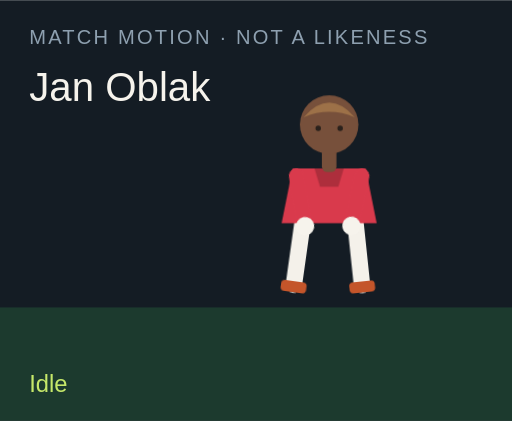
t = 0.00 s
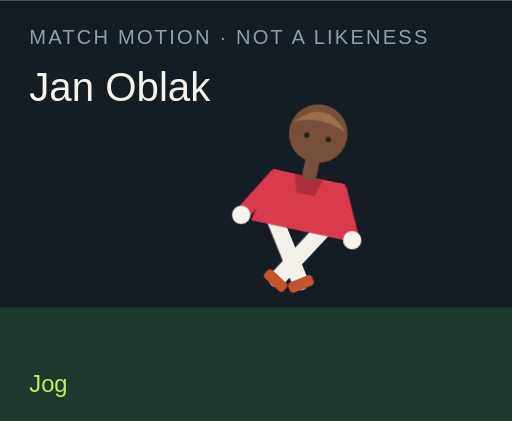
t = 1.50 s
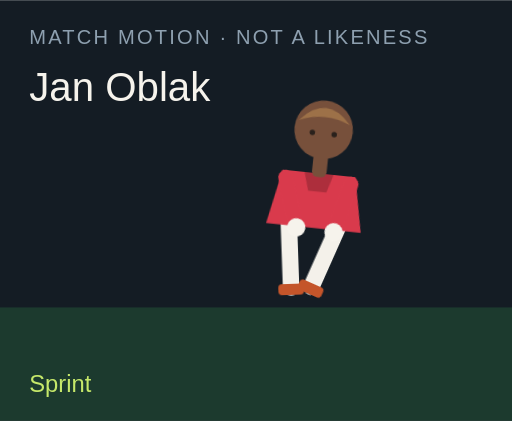
t = 3.00 s
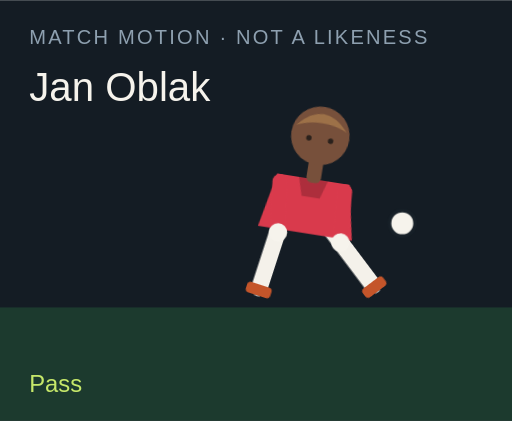
t = 4.50 s
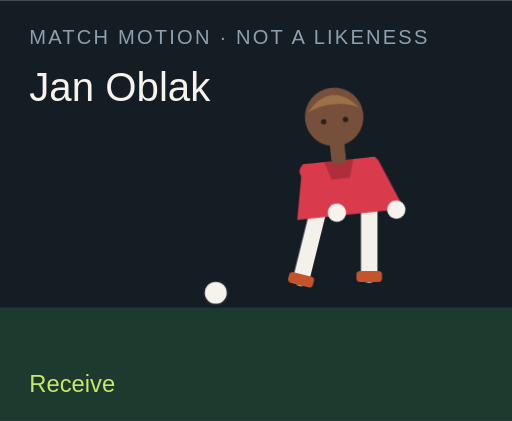
t = 6.00 s
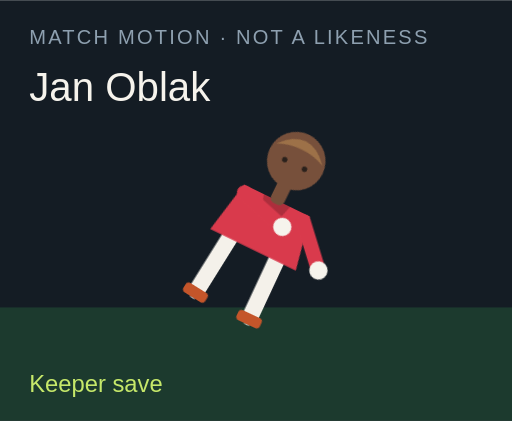
t = 7.50 s

The animated SVG that drew these frames (rendered in a browser with its animation timeline set to each time). Animation: 18 CSS @keyframes rules; one cycle of 9.00 s, repeats indefinitely.

<?xml version="1.0" encoding="UTF-8"?>
<svg xmlns="http://www.w3.org/2000/svg" viewBox="0 0 280 230" role="img">
  <style>@media (prefers-reduced-motion: reduce){animate,animateTransform{display:none}}</style>
  <rect width="280" height="230" fill="#141c24"/>
  <rect y="168" width="280" height="62" fill="#1c3a2e"/>
  <text x="16" y="24" fill="#8ea0b0" font-family="Arial,sans-serif" font-size="11" letter-spacing="1.2">MATCH MOTION · NOT A LIKENESS</text>
  <text x="16" y="55" fill="#f6f3ec" font-family="Impact,sans-serif" font-size="22">Jan Oblak</text>
  <circle r="7" fill="#f6f3ec" stroke="#172028" stroke-width="2" id="motion-41276" cx="150" cy="160" opacity="0">
    
    
    
  </circle>
  <g transform="translate(132 40)">
    <g id="motion-41298" transform="rotate(0 48 90)">
      
      <g id="motion-41300" transform="translate(0 0)">
        
        <g transform="translate(34 78)"><g id="motion-41302" transform="rotate(8)"><path d="M0 0 V38" stroke="#f4f1ea" stroke-width="9" stroke-linecap="round"/><rect x="-7" y="36" width="14" height="6" rx="2" fill="#c4552a"/></g></g>
        <g transform="translate(62 78)"><g id="motion-41304" transform="rotate(-6)"><path d="M0 0 V38" stroke="#f4f1ea" stroke-width="9" stroke-linecap="round"/><rect x="-7" y="36" width="14" height="6" rx="2" fill="#c4552a"/></g></g>
        <path d="M28 52 h40 l6 30 H22 Z" fill="#d93a4c"/>
        <path d="M40 52 h16 l-3 10 H43 Z" fill="#000" opacity=".2"/>
        <g transform="translate(30 56)"><g id="motion-41306" transform="rotate(-10)"><path d="M0 0 V28" stroke="#d93a4c" stroke-width="8" stroke-linecap="round"/><circle cx="0" cy="28" r="5" fill="#f6f3ec"/></g></g>
        <g transform="translate(66 56)"><g id="motion-41308" transform="rotate(12)"><path d="M0 0 V28" stroke="#d93a4c" stroke-width="8" stroke-linecap="round"/><circle cx="0" cy="28" r="5" fill="#f6f3ec"/></g></g>
        <rect x="44" y="40" width="8" height="14" rx="3" fill="#77503b"/>
        <circle cx="48" cy="28" r="16" fill="#77503b"/>
        <path d="M34 24 Q48 8 62 24 Q48 18 34 24" fill="#9d7148"/>
        <circle cx="42" cy="30" r="1.5" fill="#2a211c"/><circle cx="54" cy="30" r="1.5" fill="#2a211c"/>
      </g>
    </g>
  </g>
  <text x="16" y="214" fill="#c6e86a" font-family="Arial,sans-serif" font-size="13" opacity="1" id="motion-41280">Idle</text><text x="16" y="214" fill="#c6e86a" font-family="Arial,sans-serif" font-size="13" opacity="0" id="motion-41282">Jog</text><text x="16" y="214" fill="#c6e86a" font-family="Arial,sans-serif" font-size="13" opacity="0" id="motion-41284">Sprint</text><text x="16" y="214" fill="#c6e86a" font-family="Arial,sans-serif" font-size="13" opacity="0" id="motion-41286">Dribble</text><text x="16" y="214" fill="#c6e86a" font-family="Arial,sans-serif" font-size="13" opacity="0" id="motion-41288">Pass</text><text x="16" y="214" fill="#c6e86a" font-family="Arial,sans-serif" font-size="13" opacity="0" id="motion-41290">Shoot</text><text x="16" y="214" fill="#c6e86a" font-family="Arial,sans-serif" font-size="13" opacity="0" id="motion-41292">Receive</text><text x="16" y="214" fill="#c6e86a" font-family="Arial,sans-serif" font-size="13" opacity="0" id="motion-41294">Keeper save</text><text x="16" y="214" fill="#c6e86a" font-family="Arial,sans-serif" font-size="13" opacity="0" id="motion-41296">Gloves up</text>
<style>@keyframes track-41277{0%{cx:150px}11.1%{cx:156px}22.2%{cx:164px}33.300000000000004%{cx:142px}44.4%{cx:190px}55.60000000000001%{cx:250px}66.7%{cx:118px}77.8%{cx:150px}88.9%{cx:150px}100%{cx:150px}}@keyframes track-41278{0%{cy:160px}11.1%{cy:158px}22.2%{cy:154px}33.300000000000004%{cy:156px}44.4%{cy:148px}55.60000000000001%{cy:96px}66.7%{cy:160px}77.8%{cy:160px}88.9%{cy:160px}100%{cy:160px}}@keyframes track-41279{0%{opacity:0}11.1%{opacity:0}22.2%{opacity:0}33.300000000000004%{opacity:1}44.4%{opacity:1}55.60000000000001%{opacity:1}66.7%{opacity:1}77.8%{opacity:0}88.9%{opacity:0}100%{opacity:0}}@keyframes track-41281{0%{opacity:1}11.1%{opacity:0}22.2%{opacity:0}33.300000000000004%{opacity:0}44.4%{opacity:0}55.60000000000001%{opacity:0}66.7%{opacity:0}77.8%{opacity:0}88.9%{opacity:0}100%{opacity:1}}@keyframes track-41283{0%{opacity:0}11.1%{opacity:1}22.2%{opacity:0}33.300000000000004%{opacity:0}44.4%{opacity:0}55.60000000000001%{opacity:0}66.7%{opacity:0}77.8%{opacity:0}88.9%{opacity:0}100%{opacity:0}}@keyframes track-41285{0%{opacity:0}11.1%{opacity:0}22.2%{opacity:1}33.300000000000004%{opacity:0}44.4%{opacity:0}55.60000000000001%{opacity:0}66.7%{opacity:0}77.8%{opacity:0}88.9%{opacity:0}100%{opacity:0}}@keyframes track-41287{0%{opacity:0}11.1%{opacity:0}22.2%{opacity:0}33.300000000000004%{opacity:1}44.4%{opacity:0}55.60000000000001%{opacity:0}66.7%{opacity:0}77.8%{opacity:0}88.9%{opacity:0}100%{opacity:0}}@keyframes track-41289{0%{opacity:0}11.1%{opacity:0}22.2%{opacity:0}33.300000000000004%{opacity:0}44.4%{opacity:1}55.60000000000001%{opacity:0}66.7%{opacity:0}77.8%{opacity:0}88.9%{opacity:0}100%{opacity:0}}@keyframes track-41291{0%{opacity:0}11.1%{opacity:0}22.2%{opacity:0}33.300000000000004%{opacity:0}44.4%{opacity:0}55.60000000000001%{opacity:1}66.7%{opacity:0}77.8%{opacity:0}88.9%{opacity:0}100%{opacity:0}}@keyframes track-41293{0%{opacity:0}11.1%{opacity:0}22.2%{opacity:0}33.300000000000004%{opacity:0}44.4%{opacity:0}55.60000000000001%{opacity:0}66.7%{opacity:1}77.8%{opacity:0}88.9%{opacity:0}100%{opacity:0}}@keyframes track-41295{0%{opacity:0}11.1%{opacity:0}22.2%{opacity:0}33.300000000000004%{opacity:0}44.4%{opacity:0}55.60000000000001%{opacity:0}66.7%{opacity:0}77.8%{opacity:1}88.9%{opacity:0}100%{opacity:0}}@keyframes track-41297{0%{opacity:0}11.1%{opacity:0}22.2%{opacity:0}33.300000000000004%{opacity:0}44.4%{opacity:0}55.60000000000001%{opacity:0}66.7%{opacity:0}77.8%{opacity:0}88.9%{opacity:1}100%{opacity:0}}@keyframes track-41299{0%{transform:rotate(0deg)}11.1%{transform:rotate(8deg)}22.2%{transform:rotate(16deg)}33.300000000000004%{transform:rotate(6deg)}44.4%{transform:rotate(4deg)}55.60000000000001%{transform:rotate(14deg)}66.7%{transform:rotate(-6deg)}77.8%{transform:rotate(52deg)}88.9%{transform:rotate(0deg)}100%{transform:rotate(0deg)}}@keyframes track-41301{0%{transform:translate(0px,0px)}11.1%{transform:translate(0px,-3px)}22.2%{transform:translate(0px,-6px)}33.300000000000004%{transform:translate(0px,-2px)}44.4%{transform:translate(0px,2px)}55.60000000000001%{transform:translate(0px,-4px)}66.7%{transform:translate(0px,1px)}77.8%{transform:translate(0px,16px)}88.9%{transform:translate(0px,-12px)}100%{transform:translate(0px,0px)}}@keyframes track-41303{0%{transform:rotate(8deg)}11.1%{transform:rotate(-26deg)}22.2%{transform:rotate(-42deg)}33.300000000000004%{transform:rotate(-8deg)}44.4%{transform:rotate(6deg)}55.60000000000001%{transform:rotate(12deg)}66.7%{transform:rotate(20deg)}77.8%{transform:rotate(18deg)}88.9%{transform:rotate(-6deg)}100%{transform:rotate(8deg)}}@keyframes track-41305{0%{transform:rotate(-6deg)}11.1%{transform:rotate(24deg)}22.2%{transform:rotate(38deg)}33.300000000000004%{transform:rotate(18deg)}44.4%{transform:rotate(-38deg)}55.60000000000001%{transform:rotate(-54deg)}66.7%{transform:rotate(6deg)}77.8%{transform:rotate(-8deg)}88.9%{transform:rotate(6deg)}100%{transform:rotate(-6deg)}}@keyframes track-41307{0%{transform:rotate(-10deg)}11.1%{transform:rotate(24deg)}22.2%{transform:rotate(36deg)}33.300000000000004%{transform:rotate(-18deg)}44.4%{transform:rotate(10deg)}55.60000000000001%{transform:rotate(-24deg)}66.7%{transform:rotate(-30deg)}77.8%{transform:rotate(-70deg)}88.9%{transform:rotate(-78deg)}100%{transform:rotate(-10deg)}}@keyframes track-41309{0%{transform:rotate(12deg)}11.1%{transform:rotate(-20deg)}22.2%{transform:rotate(-32deg)}33.300000000000004%{transform:rotate(14deg)}44.4%{transform:rotate(-26deg)}55.60000000000001%{transform:rotate(18deg)}66.7%{transform:rotate(-22deg)}77.8%{transform:rotate(-8deg)}88.9%{transform:rotate(-78deg)}100%{transform:rotate(12deg)}}@media(prefers-reduced-motion:no-preference){#motion-41276{animation:track-41277 9s linear infinite both,track-41278 9s linear infinite both,track-41279 9s steps(1,end) infinite both}#motion-41280{animation:track-41281 9s steps(1,end) infinite both}#motion-41282{animation:track-41283 9s steps(1,end) infinite both}#motion-41284{animation:track-41285 9s steps(1,end) infinite both}#motion-41286{animation:track-41287 9s steps(1,end) infinite both}#motion-41288{animation:track-41289 9s steps(1,end) infinite both}#motion-41290{animation:track-41291 9s steps(1,end) infinite both}#motion-41292{animation:track-41293 9s steps(1,end) infinite both}#motion-41294{animation:track-41295 9s steps(1,end) infinite both}#motion-41296{animation:track-41297 9s steps(1,end) infinite both}#motion-41298{animation:track-41299 9s linear infinite both}#motion-41300{animation:track-41301 9s linear infinite both}#motion-41302{animation:track-41303 9s linear infinite both}#motion-41304{animation:track-41305 9s linear infinite both}#motion-41306{animation:track-41307 9s linear infinite both}#motion-41308{animation:track-41309 9s linear infinite both}}</style></svg>
